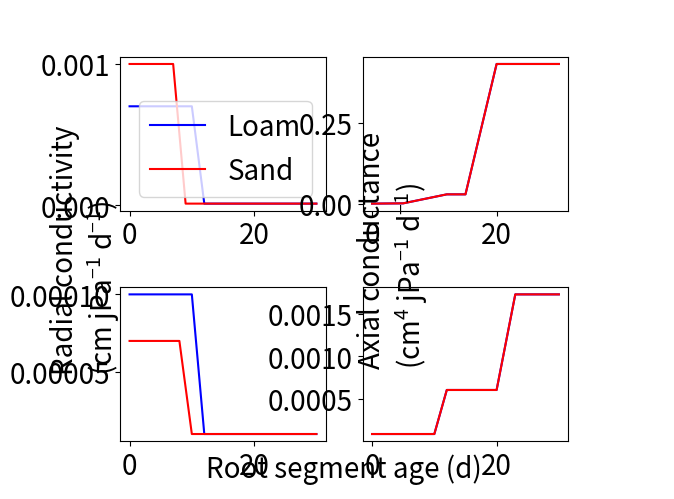

The script that saved this image:
import sys
import numpy as np
import matplotlib as mpl
import matplotlib.pyplot as plt
from mpl_toolkits.mplot3d import Axes3D
from matplotlib import cm
import matplotlib.pyplot as plt
import matplotlib.tri as mtri
from scipy import interpolate
import pandas as pd
from os import walk
import re
import csv
from pathlib import Path

fontsize = 20
mpl.rcParams.update({
    'font.size': fontsize,
    'axes.titlesize': fontsize,
    'axes.labelsize': fontsize,
    'xtick.labelsize': fontsize,
    'ytick.labelsize': fontsize,
    'legend.fontsize': fontsize,
    'figure.titlesize': fontsize,
    'mathtext.default': 'regular'
})


left  = 0.15  # the left side of the subplots of the figure
right = 0.85    # the right side of the subplots of the figure
bottom = 0.1   # the bottom of the subplots of the figure
top = 0.9      # the top of the subplots of the figure
wspace = 0.18  # the amount of width reserved for blank space between subplots
hspace = 0.5   # the amount of height reserved for white space between subplots


#data
# kr0_loam = np.array([[-1e4, 0.], [-0.1, 0.], [0., 7e-4], [12,1e-5],[300, 1e-5]])
# kr1_loam = np.array([[-1e4, 0.], [-0.1, 0.], [0., 1e-4], [12,1e-5],[300, 1e-5]])

# kr0_sand = np.array([[-1e4, 0.], [-0.1, 0.], [0., 1e-3], [8., 1e-5], [300, 1e-5]])
# kr1_sand = np.array([[-1e4, 0.], [-0.1, 0.], [0., 7e-4], [10., 1e-5],[300, 1e-5]])

# kx0 = np.array([[0., 0.000864], [5., 0.00173], [12., 0.0295], [15., 0.0295], [20., 0.432], [300., 0.432]])
# kx1 = np.array([[0., 0.000864], [5., 0.0000864], [10., 0.0000864], [12., 0.0006048], [20., 0.0006048], [23., 0.00173], [300., 0.00173]])

kr0_loam = np.array([[0., 7e-4], [10., 7e-4], [12,1e-5],[30, 1e-5]])
kr1_loam = np.array([[0., 1e-4], [10., 1e-4], [12,1e-5],[30, 1e-5]])

kr0_sand = np.array([[0., 1e-3],[7., 1e-3], [9., 1e-5], [30, 1e-5]])
kr1_sand = np.array([[0., 7e-5],[8., 7e-5],[10., 1e-5],[30, 1e-5]])

kx0 = np.array([[0., 0.000864], [5., 0.00173], [12., 0.0295], [15., 0.0295], [20., 0.432], [30., 0.432]])
kx1 = np.array([[0., 0.0000864], [5., 0.0000864], [10., 0.0000864], [12., 0.0006048], [20., 0.0006048], [23., 0.00173], [30., 0.00173]])

k_loam = dict(kr0 = kr0_loam, kr1 = kr1_loam, kx0 = kx0, kx1= kx1)
k_sand = dict(kr0 = kr0_sand, kr1 = kr1_sand, kx0 = kx0, kx1= kx1)

soiltype = ['Loam', 'Sand']
roottype = ['Axial roots', 'Lateral roots']
conds = ['Radial conductivity\n(cm $jPa^{-1}$ $d^{-1}$)','Axial conductance\n($cm^4$ $jPa^{-1}$ $d^{-1}$)']
var = np.array([["kr0","kr1"],["kx0","kx1"]])
fig, ax = plt.subplots(len(roottype),len(conds))
for i in range(0, len(roottype)): 
    for j in range(0, len(conds)): 
        print((k_loam["kr0"][:,0]))
        ax[j,i].plot(k_loam[var[i,j]][:,0], k_loam[var[i,j]][:,1],'b',label = 'Loam')
        ax[j,i].plot(k_sand[var[i,j]][:,0], k_sand[var[i,j]][:,1],'r',label = 'Sand')
ax[0,0].legend(loc = 'lower right')        
fig.supxlabel('Root segment age (d)', y = 0.01, fontsize=fontsize)
subfigs1 = fig.subfigures(1, 2)
fig.text(
    0.04,          # x-position
    0.5,           # y-position
    conds[0],
    va='center',
    rotation='vertical',
    fontsize=fontsize
)
fig.text(
    0.52,          # x-position
    0.5,           # y-position
    conds[1],
    va='center',
    rotation='vertical',
    fontsize=fontsize
)
# subfigs1.supylabel(conds[0], x = 0.03, fontsize=fontsize)
plt.subplots_adjust(left=left, bottom=bottom, right=right, top=top, wspace=wspace, hspace=hspace)
plt.show()
